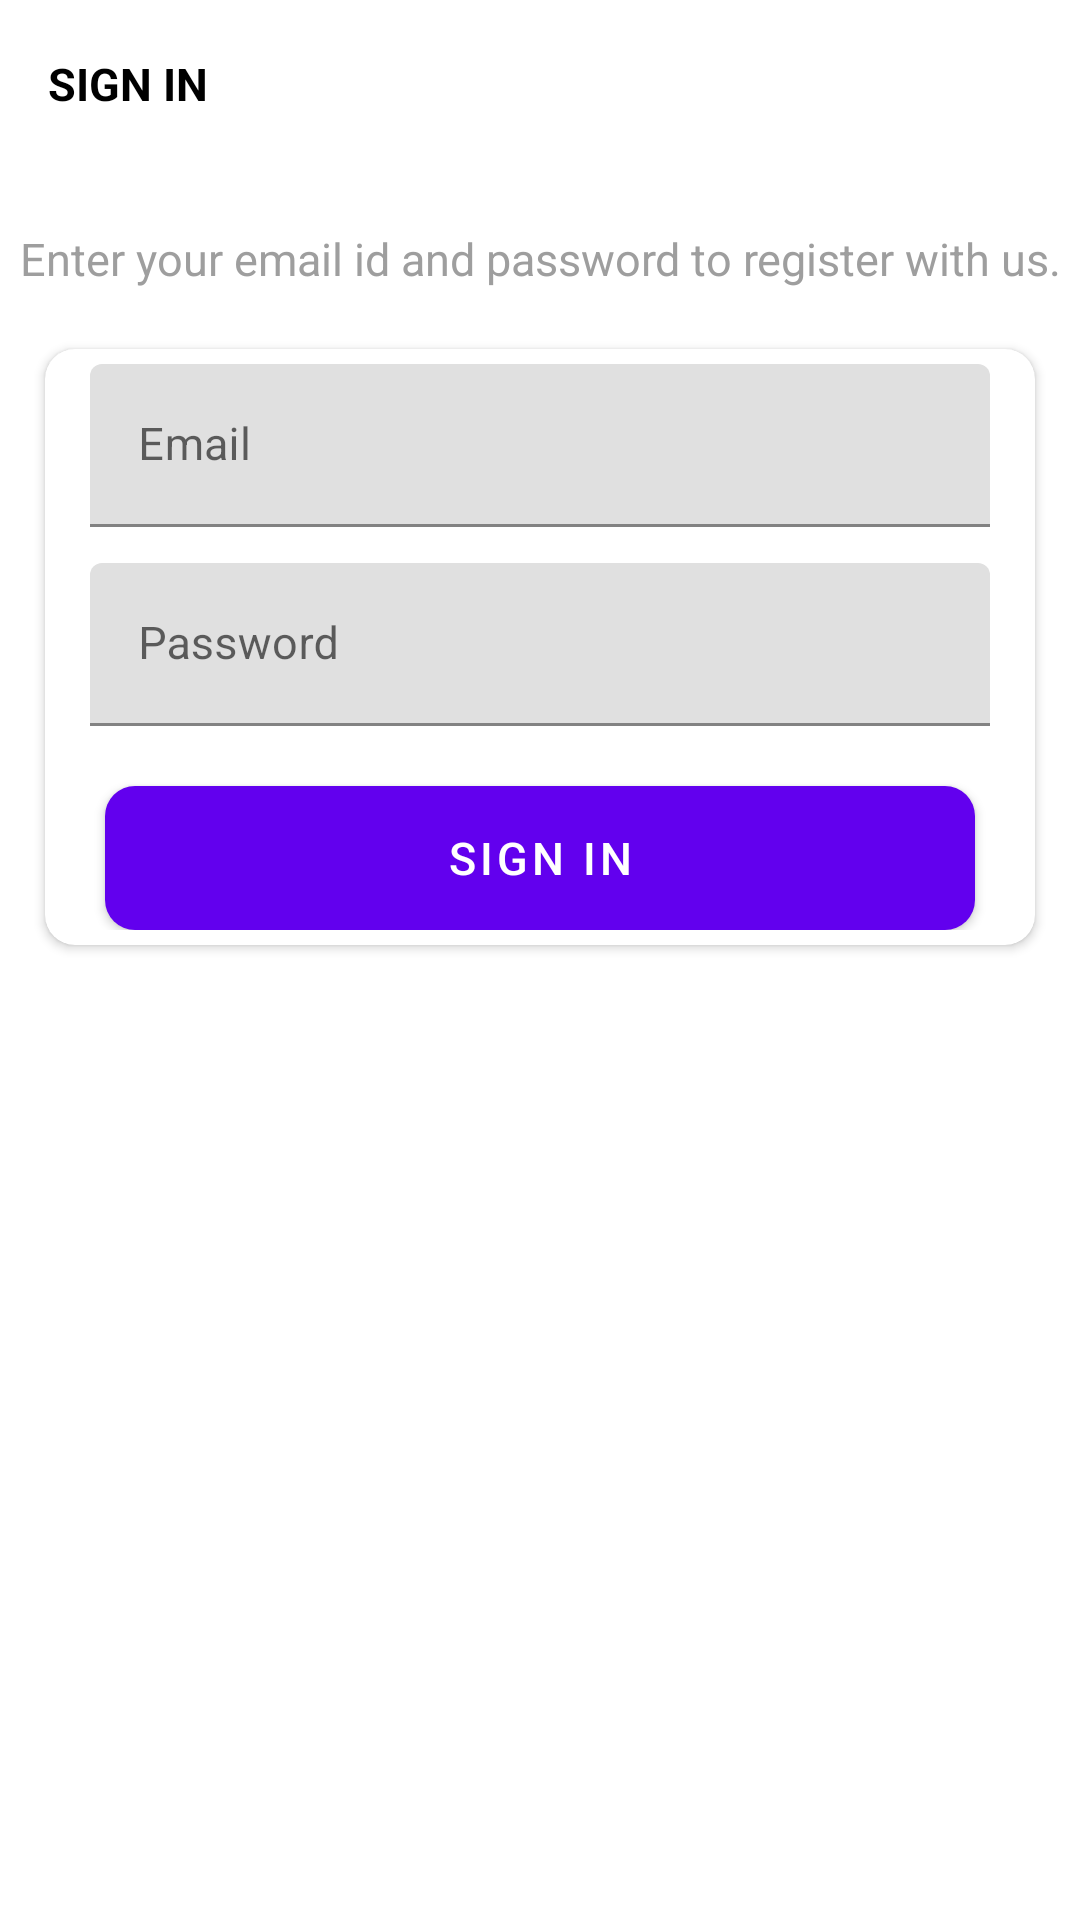

Write the Android layout XML for this screen, with the resource values it uses.
<!-- AndroidManifest.xml: application theme Theme.Wedmist -->
<!-- res/layout/activity_sign_in_activity.xml -->
<?xml version="1.0" encoding="utf-8"?>
<LinearLayout xmlns:android="http://schemas.android.com/apk/res/android"
    xmlns:tools="http://schemas.android.com/tools"
    android:layout_width="match_parent"
    android:layout_height="match_parent"
    xmlns:app="http://schemas.android.com/apk/res-auto"
    android:background="@drawable/ic_background"
    android:orientation="vertical"
    tools:context=".sigin_activity">

    <androidx.appcompat.widget.Toolbar
        android:id="@+id/toolbar_sign_in_activity"
        android:layout_width="match_parent"
        android:layout_height="?attr/actionBarSize">

        <TextView
            android:id="@+id/tv_title"
            android:layout_width="match_parent"
            android:layout_height="match_parent"
            android:gravity="center_vertical"
            android:text="SIGN IN"
            android:textColor="@color/black"
            android:textSize="15sp"
            android:textStyle="bold" />

    </androidx.appcompat.widget.Toolbar>

    <LinearLayout
        android:layout_width="match_parent"
        android:layout_height="match_parent"
        android:layout_gravity="center"
        android:layout_marginTop="20dp"
        android:orientation="vertical">

        <TextView
            android:layout_width="match_parent"
            android:layout_height="wrap_content"
            android:gravity="center"
            android:text="Enter your email id and password to register with us."
            android:textColor="@color/light_gray"
            android:textSize="15sp" />

        <androidx.cardview.widget.CardView
            android:layout_width="match_parent"
            android:layout_height="wrap_content"
            android:layout_marginStart="15dp"
            android:layout_marginTop="20dp"
            android:layout_marginEnd="15dp"
            android:elevation="5dp"
           app:cardCornerRadius="10dp">

            <LinearLayout
                android:layout_width="match_parent"
                android:layout_height="wrap_content"
                android:orientation="vertical"
                android:padding="5dp">

                <com.google.android.material.textfield.TextInputLayout
                    android:layout_width="match_parent"
                    android:layout_height="wrap_content"
                    app:hintTextColor="@color/sky_blue"
                    android:layout_marginStart="10dp"
                    android:layout_marginEnd="10dp">

                    <androidx.appcompat.widget.AppCompatEditText
                        android:id="@+id/et_email"
                        android:layout_width="match_parent"
                        android:layout_height="wrap_content"
                        android:hint="Email"
                        android:inputType="textEmailAddress"
                        android:textSize="15sp" />
                </com.google.android.material.textfield.TextInputLayout>

                <com.google.android.material.textfield.TextInputLayout
                    android:layout_width="match_parent"
                    android:layout_height="wrap_content"
                    android:layout_marginStart="10dp"
                    app:hintTextColor="@color/sky_blue"
                    android:layout_marginTop="12dp"
                    android:layout_marginEnd="10dp">

                    <androidx.appcompat.widget.AppCompatEditText
                        android:id="@+id/et_password"
                        android:layout_width="match_parent"
                        android:layout_height="wrap_content"
                        android:hint="Password"
                        android:inputType="textPassword"
                        android:textSize="15sp" />
                </com.google.android.material.textfield.TextInputLayout>

                <Button
                    android:id="@+id/btn_sign_in_logo"
                    android:layout_width="match_parent"
                    android:layout_height="wrap_content"
                    android:layout_gravity="center"
                    android:layout_marginStart="15dp"
                    android:layout_marginTop="20dp"
                    android:layout_marginEnd="15dp"
                    android:foreground="?attr/selectableItemBackground"
                    android:gravity="center"
                    android:paddingTop="5dp"
                    android:paddingBottom="5dp"
                    android:background="@drawable/signin_layout"
                    android:text="SIGN IN"
                    android:textColor="@android:color/white"
                    android:textSize="15sp" />
            </LinearLayout>
        </androidx.cardview.widget.CardView>
    </LinearLayout>


</LinearLayout>
<!-- resources referenced by this layout -->
<resources>
  <color name="black">#FF000000</color>
  <color name="light_gray">#9E9E9E</color>
  <color name="sky_blue">#2196F3</color>
  <!-- drawable signin_layout (drawable) -->
  <?xml version="1.0" encoding="utf-8"?>
  <shape
      xmlns:android="http://schemas.android.com/apk/res/android"
      android:shape="rectangle">
  
      <gradient
          android:angle="360"
          android:startColor="#0BCCEB"
          android:endColor="#0A80F5"
          android:type="linear" />
  
      <corners
          android:radius="10dp"/>
  </shape>
  <style name="Theme.Wedmist" parent="Theme.MaterialComponents.DayNight.DarkActionBar">
          
          <item name="colorPrimary">@color/purple_500</item>
          <item name="colorPrimaryVariant">@color/purple_700</item>
          <item name="colorOnPrimary">@color/white</item>
          
          <item name="colorSecondary">@color/teal_200</item>
          <item name="colorSecondaryVariant">@color/teal_700</item>
          <item name="colorOnSecondary">@color/black</item>
          
          <item name="android:statusBarColor" tools:targetApi="l">?attr/colorPrimaryVariant</item>
          
      </style>
  <color name="purple_500">#FF6200EE</color>
  <color name="purple_700">#FF3700B3</color>
  <color name="white">#FFFFFF</color>
  <color name="teal_200">#FF03DAC5</color>
  <color name="teal_700">#FF018786</color>
</resources>
